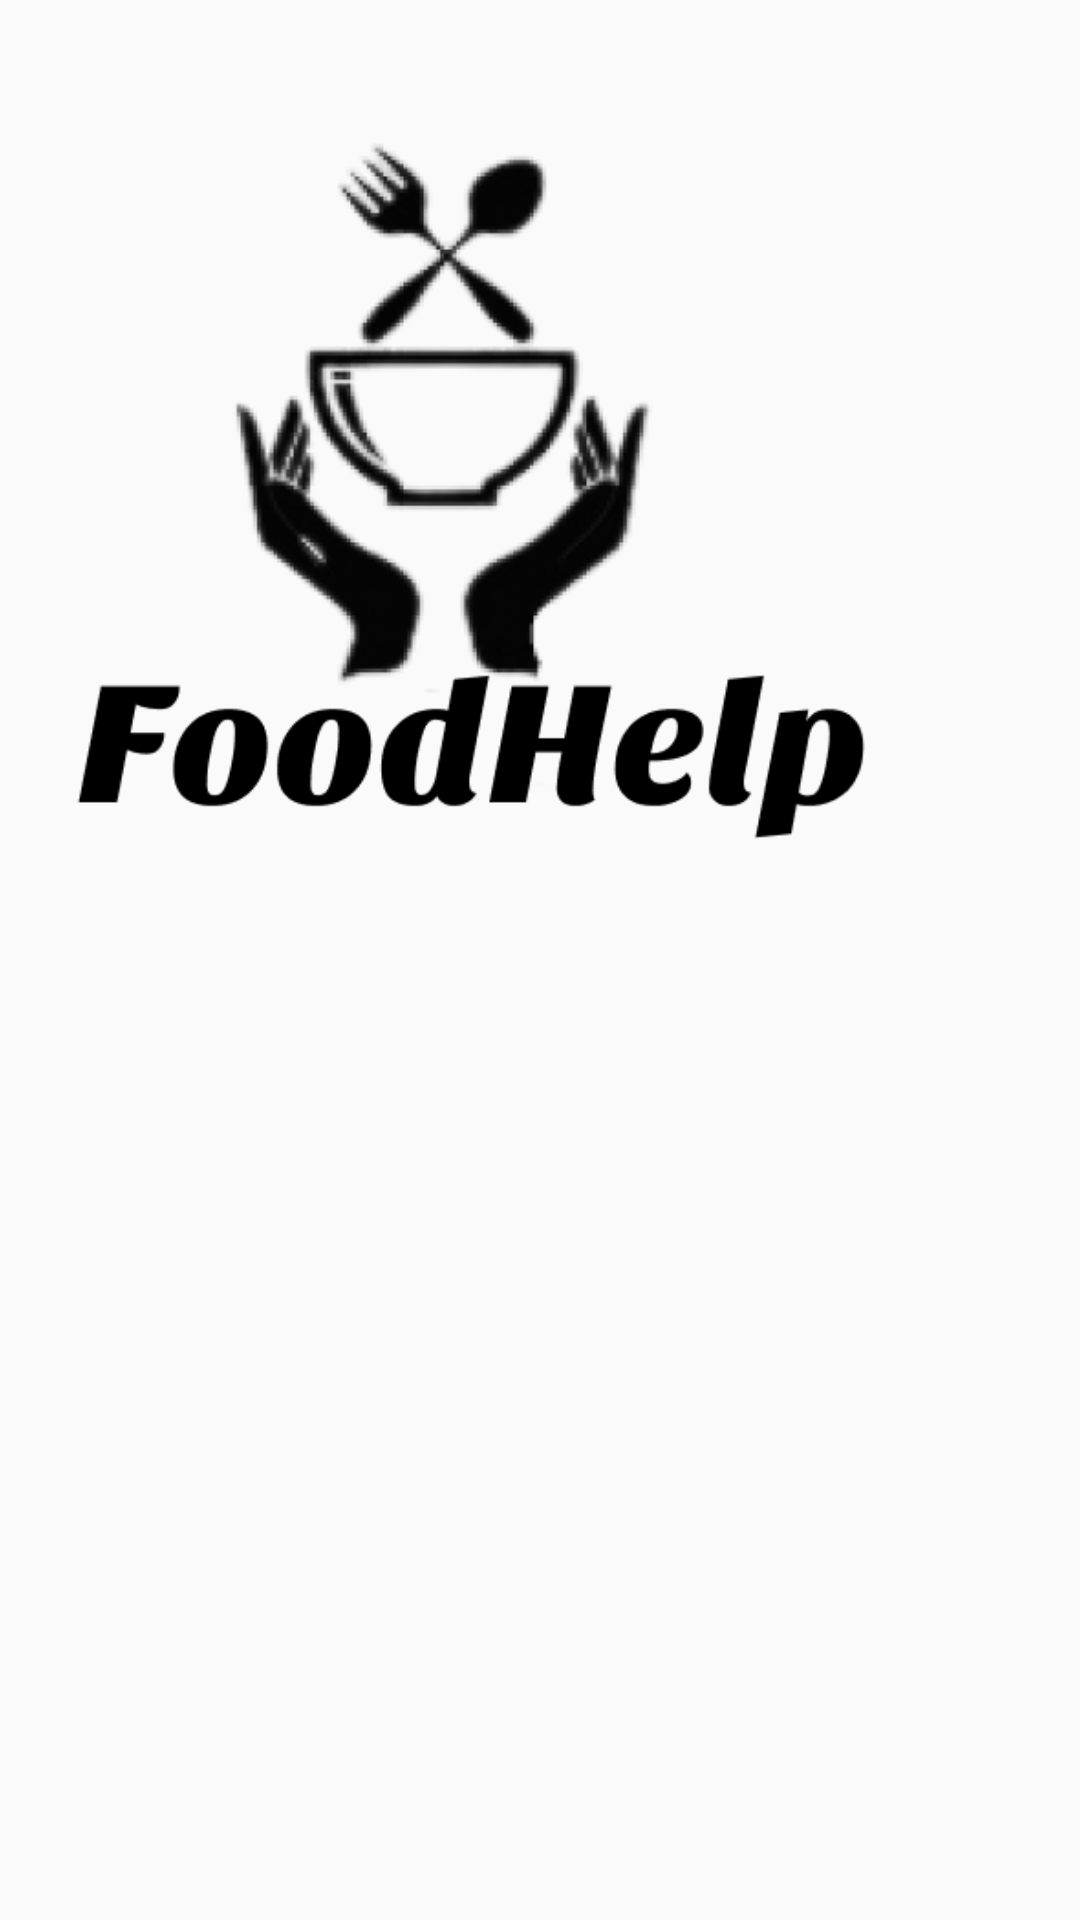

This screen was rendered from an Android layout file. Write that file and the resources it references.
<!-- AndroidManifest.xml: application theme Theme.AppCompat.Light.NoActionBar -->
<!-- res/layout/activity_main.xml -->
<?xml version="1.0" encoding="utf-8"?>
<RelativeLayout xmlns:android="http://schemas.android.com/apk/res/android"
    xmlns:app="http://schemas.android.com/apk/res-auto"
    xmlns:tools="http://schemas.android.com/tools"
    android:layout_width="match_parent"
    android:layout_height="match_parent"
    tools:context=".SplashActivity"
      >

    <ImageView
        android:id="@+id/imageView"
        android:layout_width="320dp"
        android:layout_height="305dp"
        android:layout_alignParentEnd="true"
        android:layout_alignParentBottom="true"
        android:layout_marginEnd="41dp"
        android:layout_marginBottom="325dp"
        android:src="@drawable/logo2"
        tools:layout_editor_absoluteX="52dp"
        tools:layout_editor_absoluteY="225dp" />
</RelativeLayout>
<!-- resources referenced by this layout -->
<resources>
  <!-- drawable logo2: png bitmap (drawable, 43925 bytes) -->
</resources>
